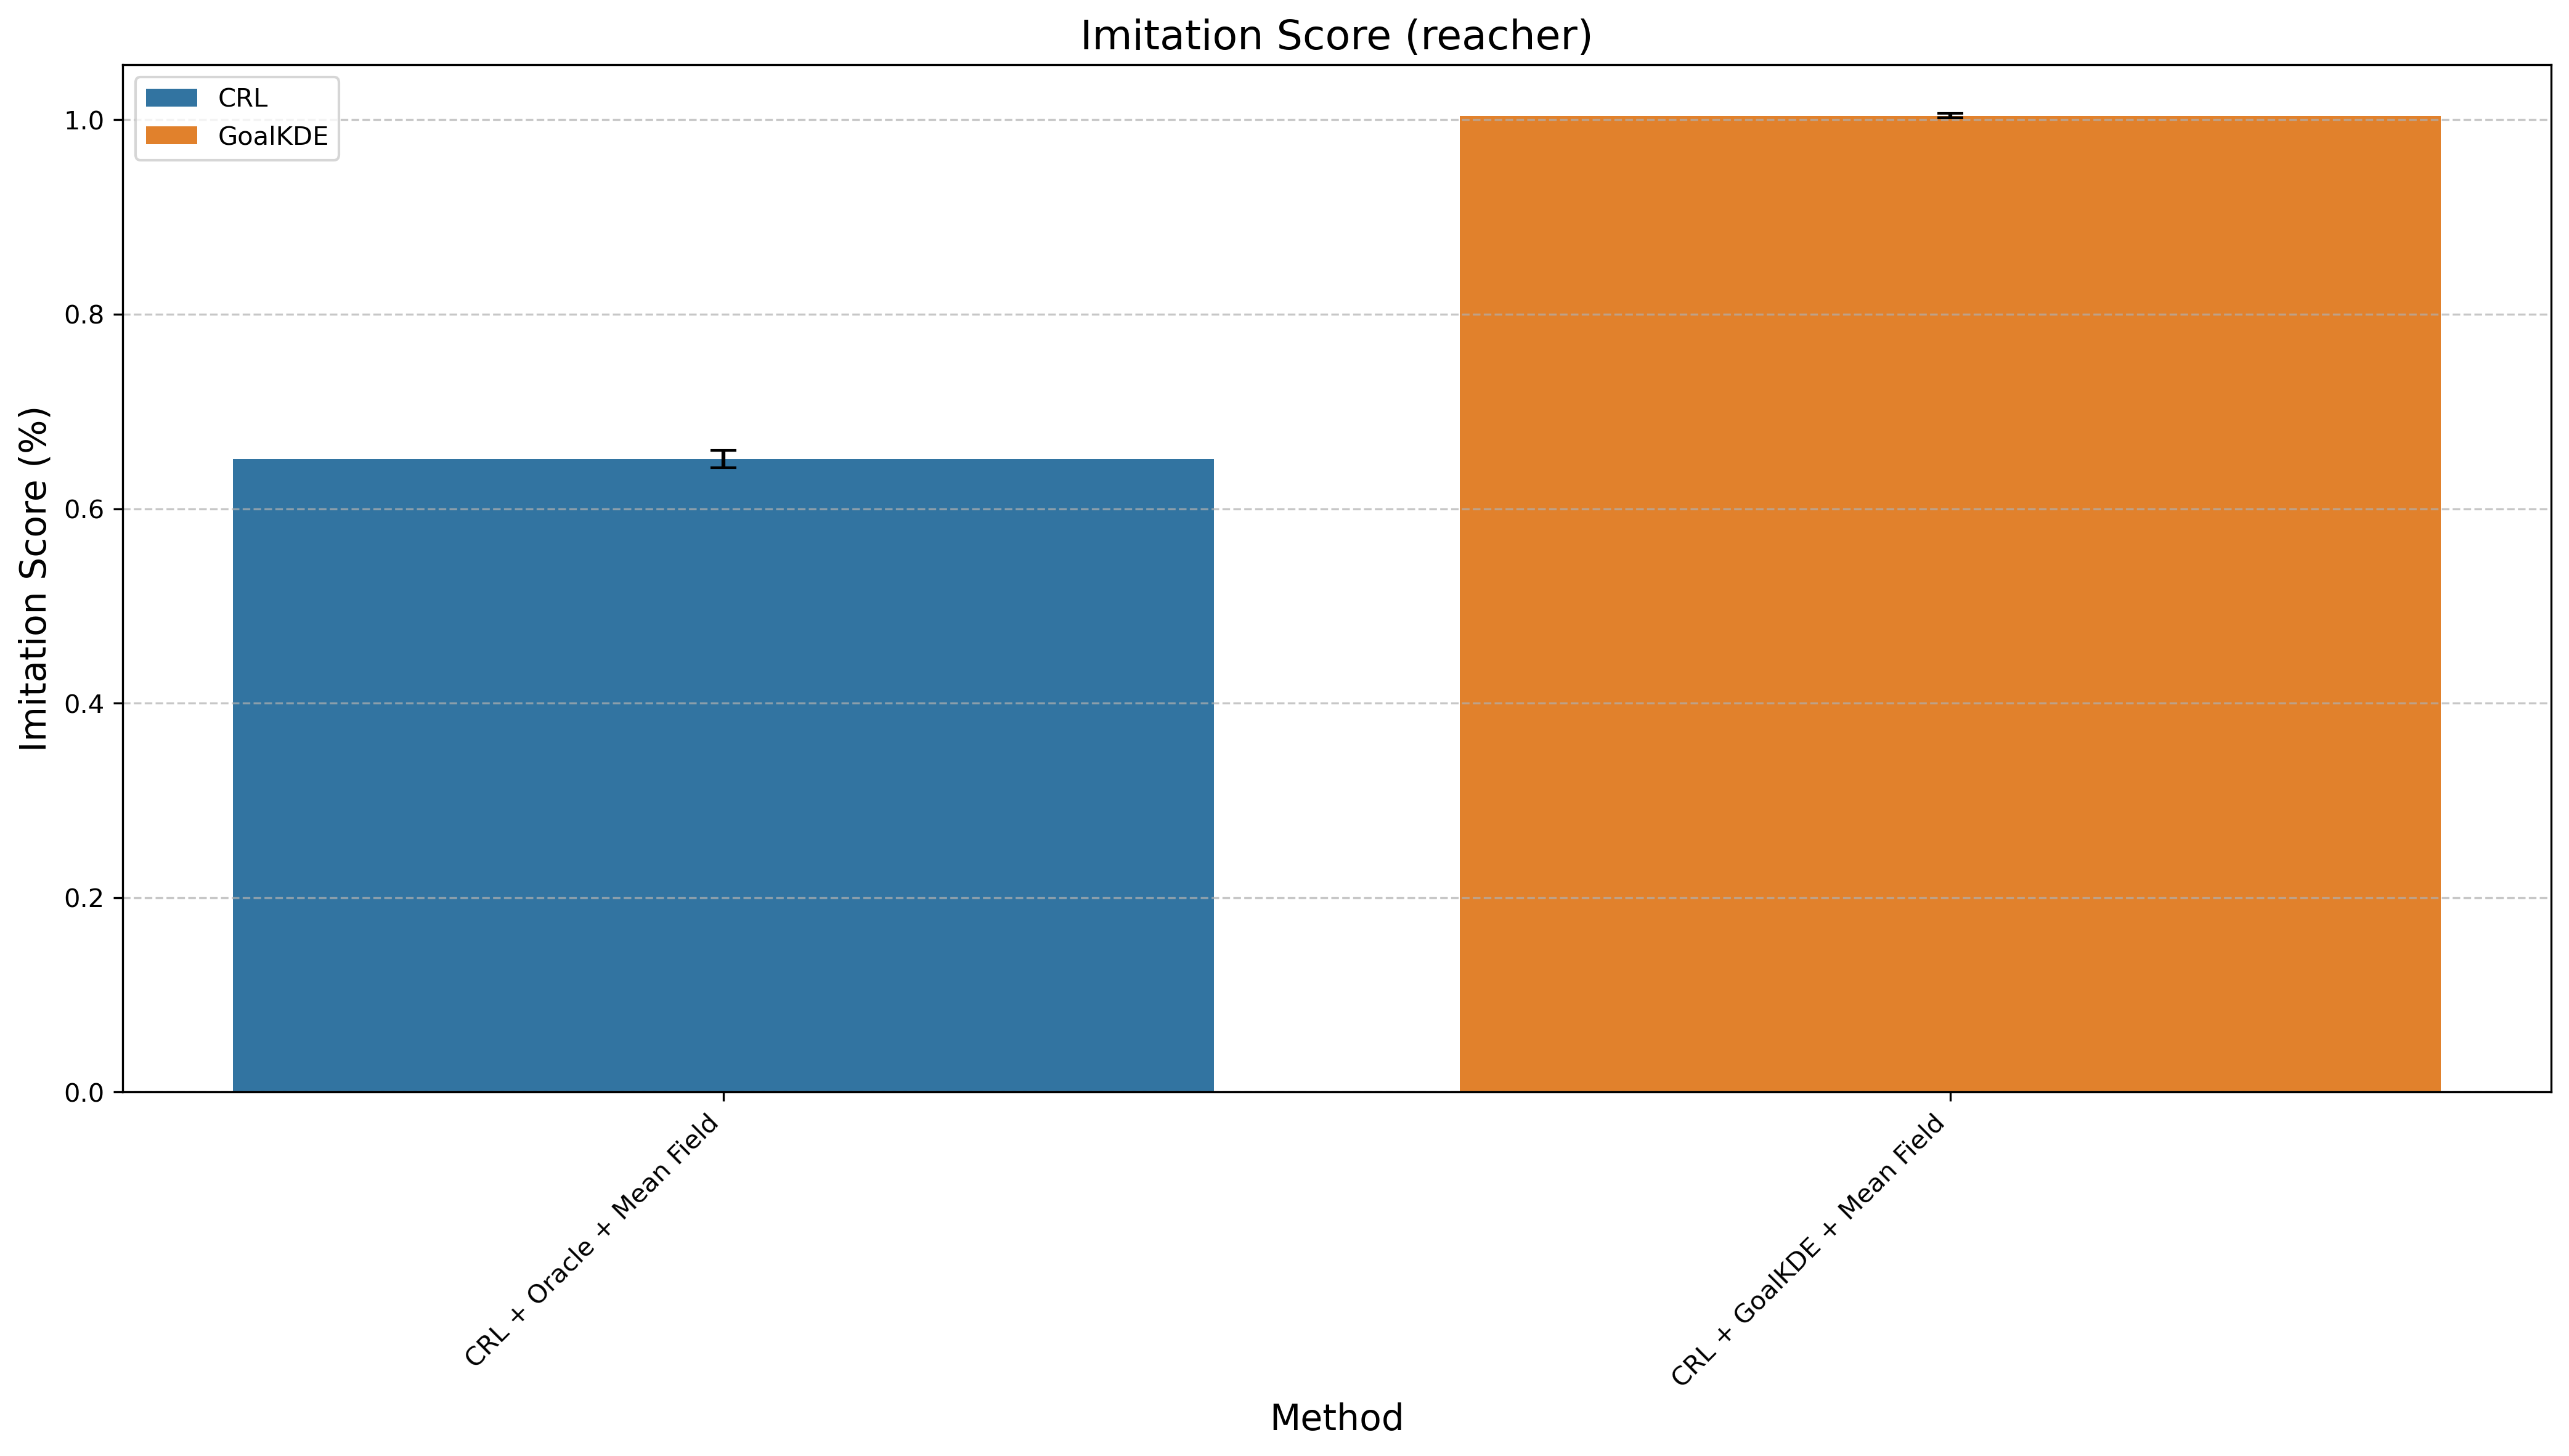

The data file committed next to this chart (first rows):
Method, Mean Difference, Std Error, Method Type
CRL + Oracle + Mean Field, 0.6509, 0.00866, CRL
CRL + GoalKDE + Mean Field, 1.004, 0.002317, GoalKDE
